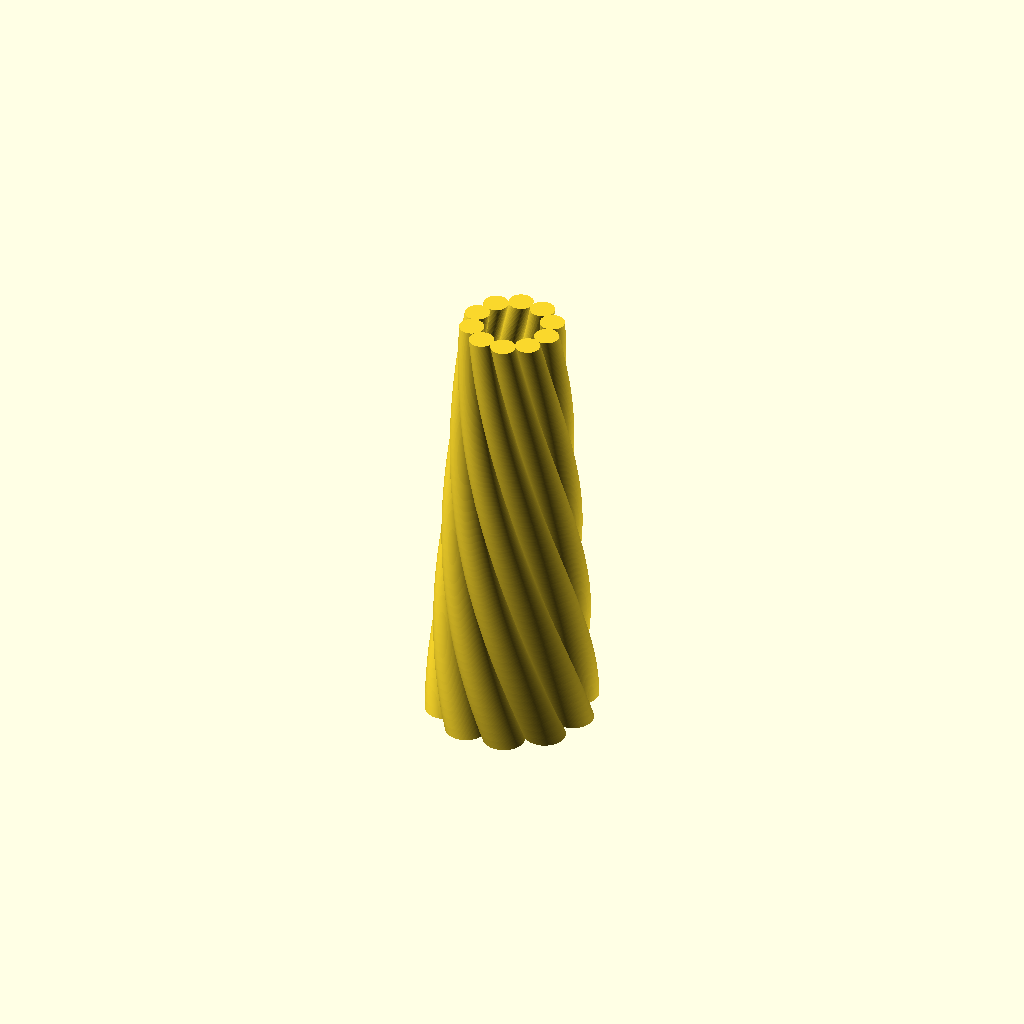
Cell 1 — every parameter at its default value.
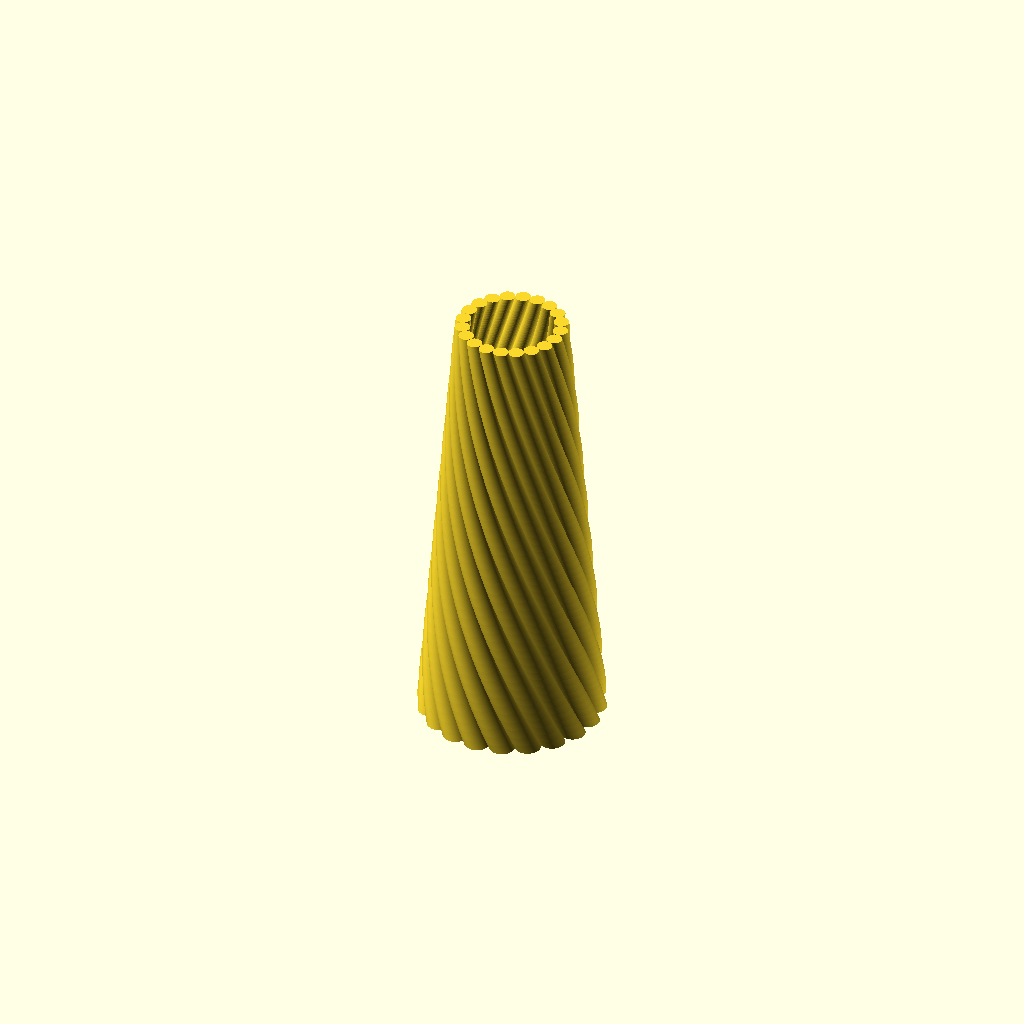
Cell 2 — n set to 20, the other parameters unchanged.
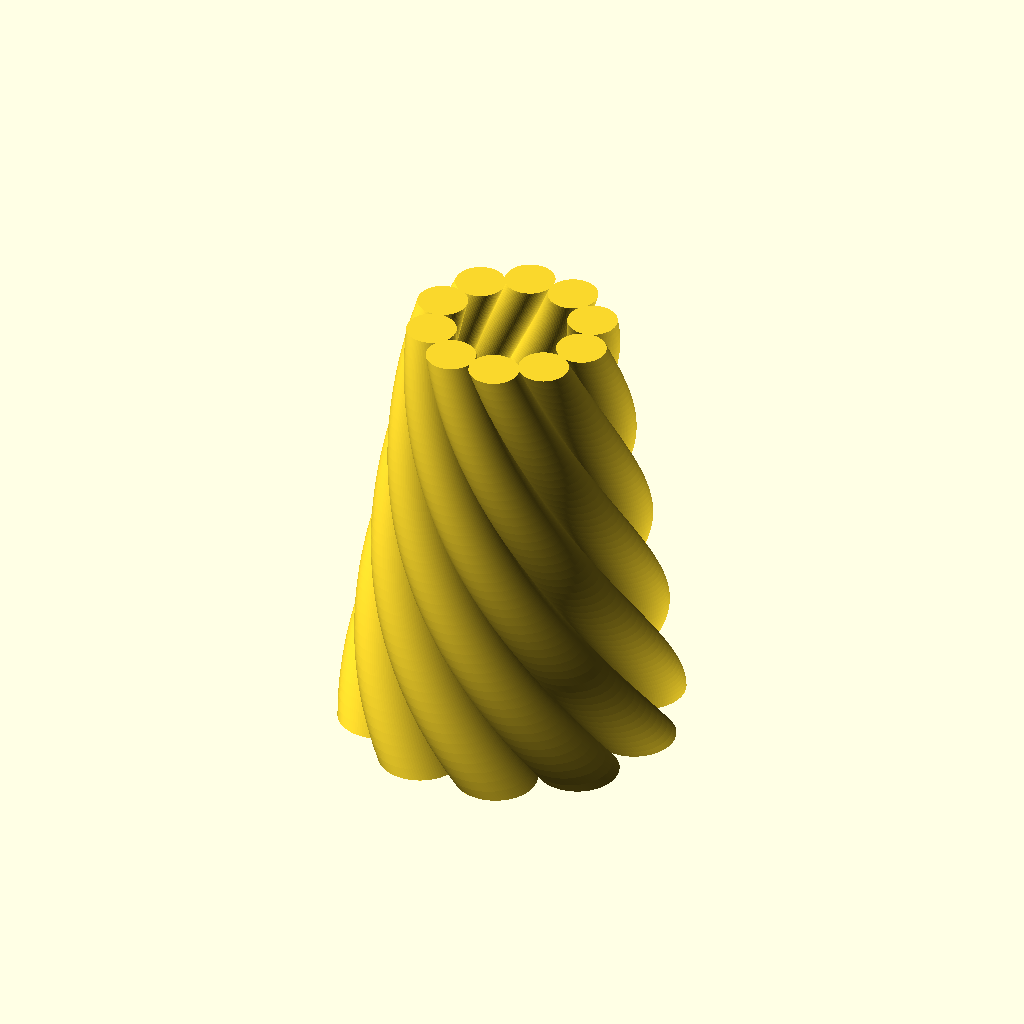
Cell 3: the same model with d = 120.
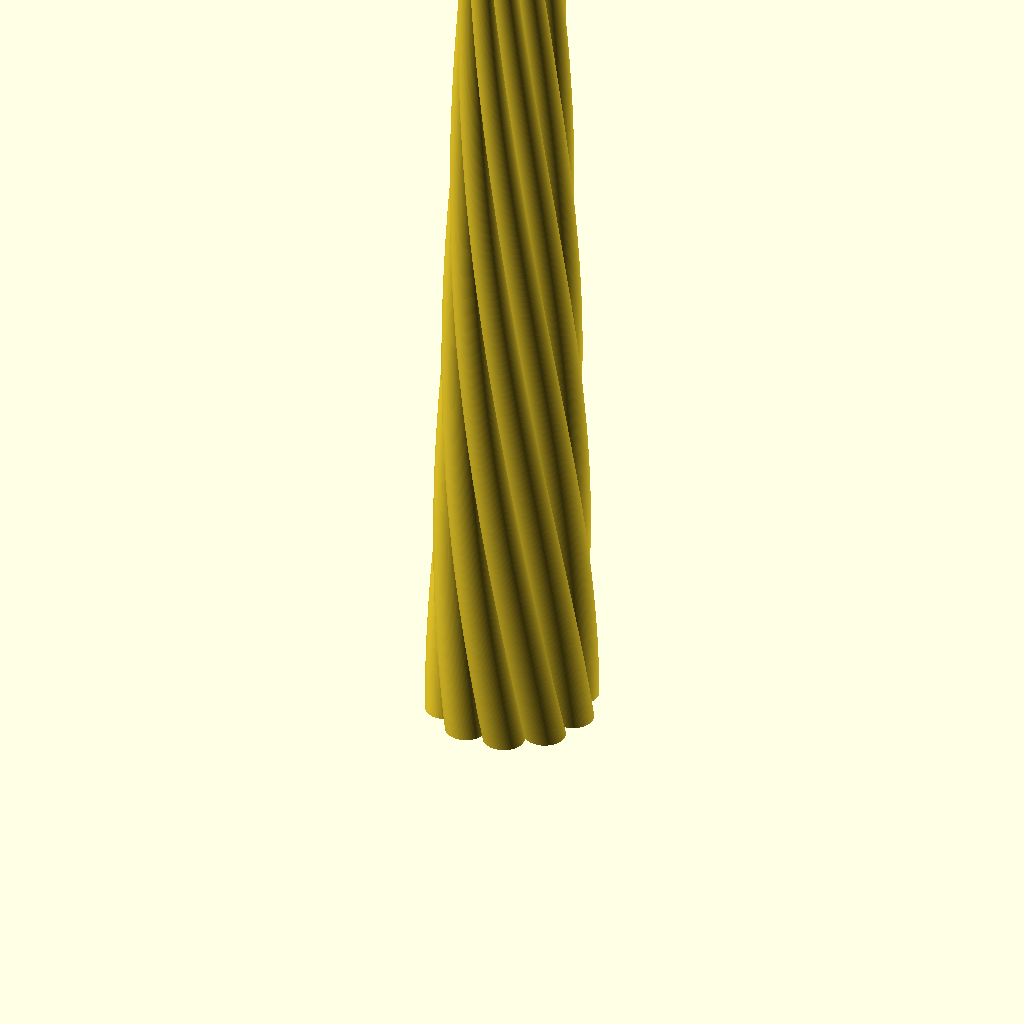
Cell 4: h = 280 (everything else at default).
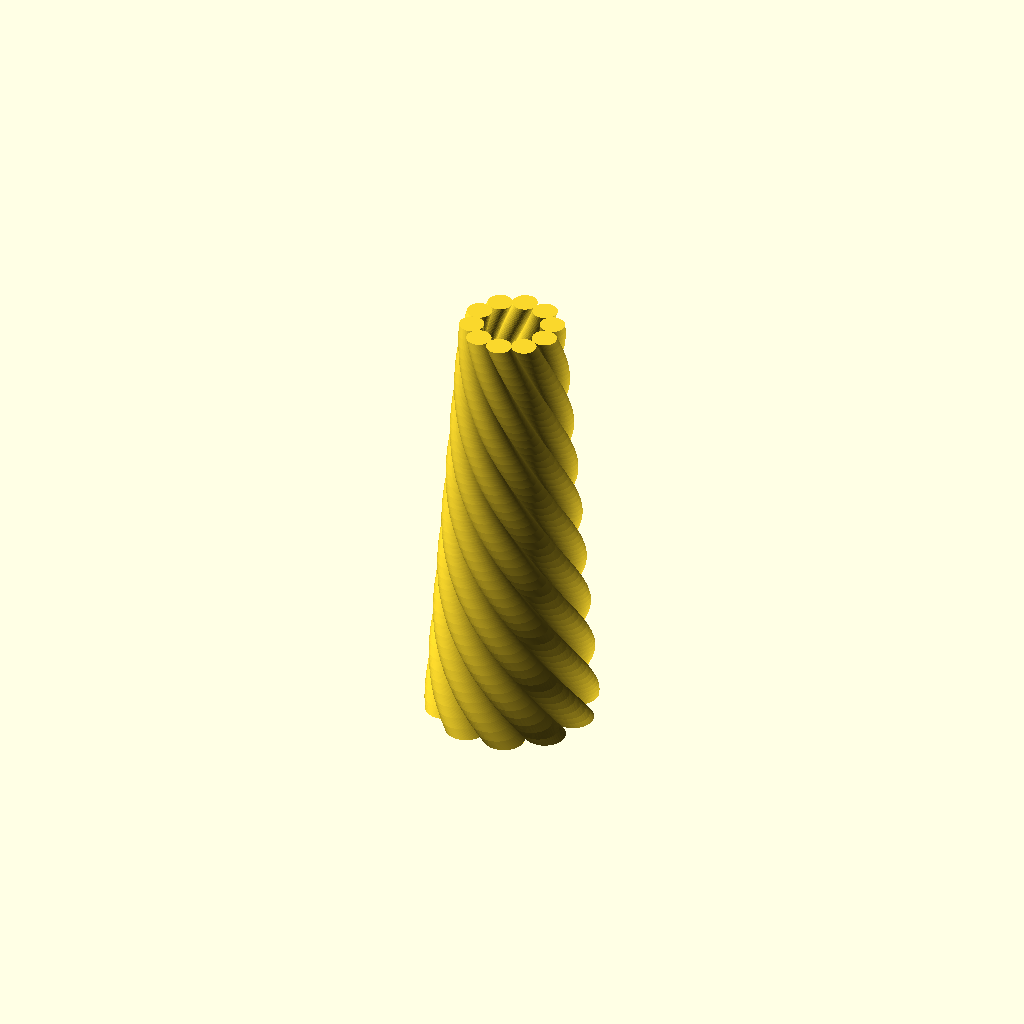
Cell 5 — twist set to 300, the other parameters unchanged.
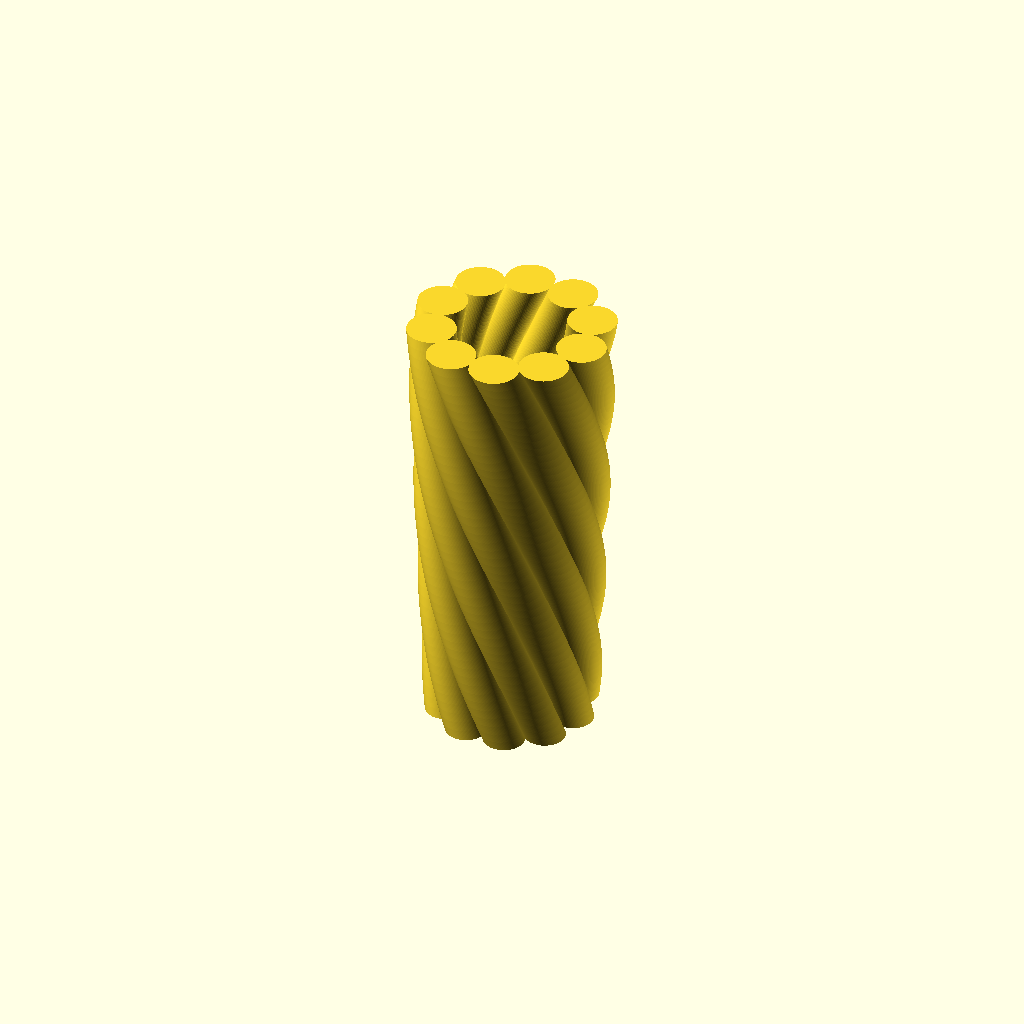
Cell 6 — shrinkage set to 1.2, the other parameters unchanged.
All cells are drawn from one camera (rotation 55°, 0°, 25°, orthographic, colour scheme Cornfield), so only the parameter changes between them.
Source of the model, scadFiles/505129/832619.scad:
/* [Main] */

// Number of cylinders

n=10;

// Lower Diameter of the Tower

d=60;

// Height of the Tower

h=140;

// Twist

twist=150;

// Shrinkage

shrinkage=0.6;

// Resolution

res=100;







module twist_tower(n,d,h,twist,scale)

{

 r=(d*PI)/(2*n);

 linear_extrude(height=h,center=false,twist=twist,slices=50, scale=scale)

 for(j=[0:360/n:360])

 rotate([0,0,j])

 translate([r*n/PI,0,0])

 circle(r=r, $fn=res);

}



twist_tower(n=n, d=d-2*(d*PI)/(2*n), h=h, twist=twist, scale=shrinkage);
Customizer parameters (derived from the source; name, type, default, range or options):
n: number, default 10
d: number, default 60
h: number, default 140
twist: number, default 150
shrinkage: number, default 0.6
res: number, default 100
